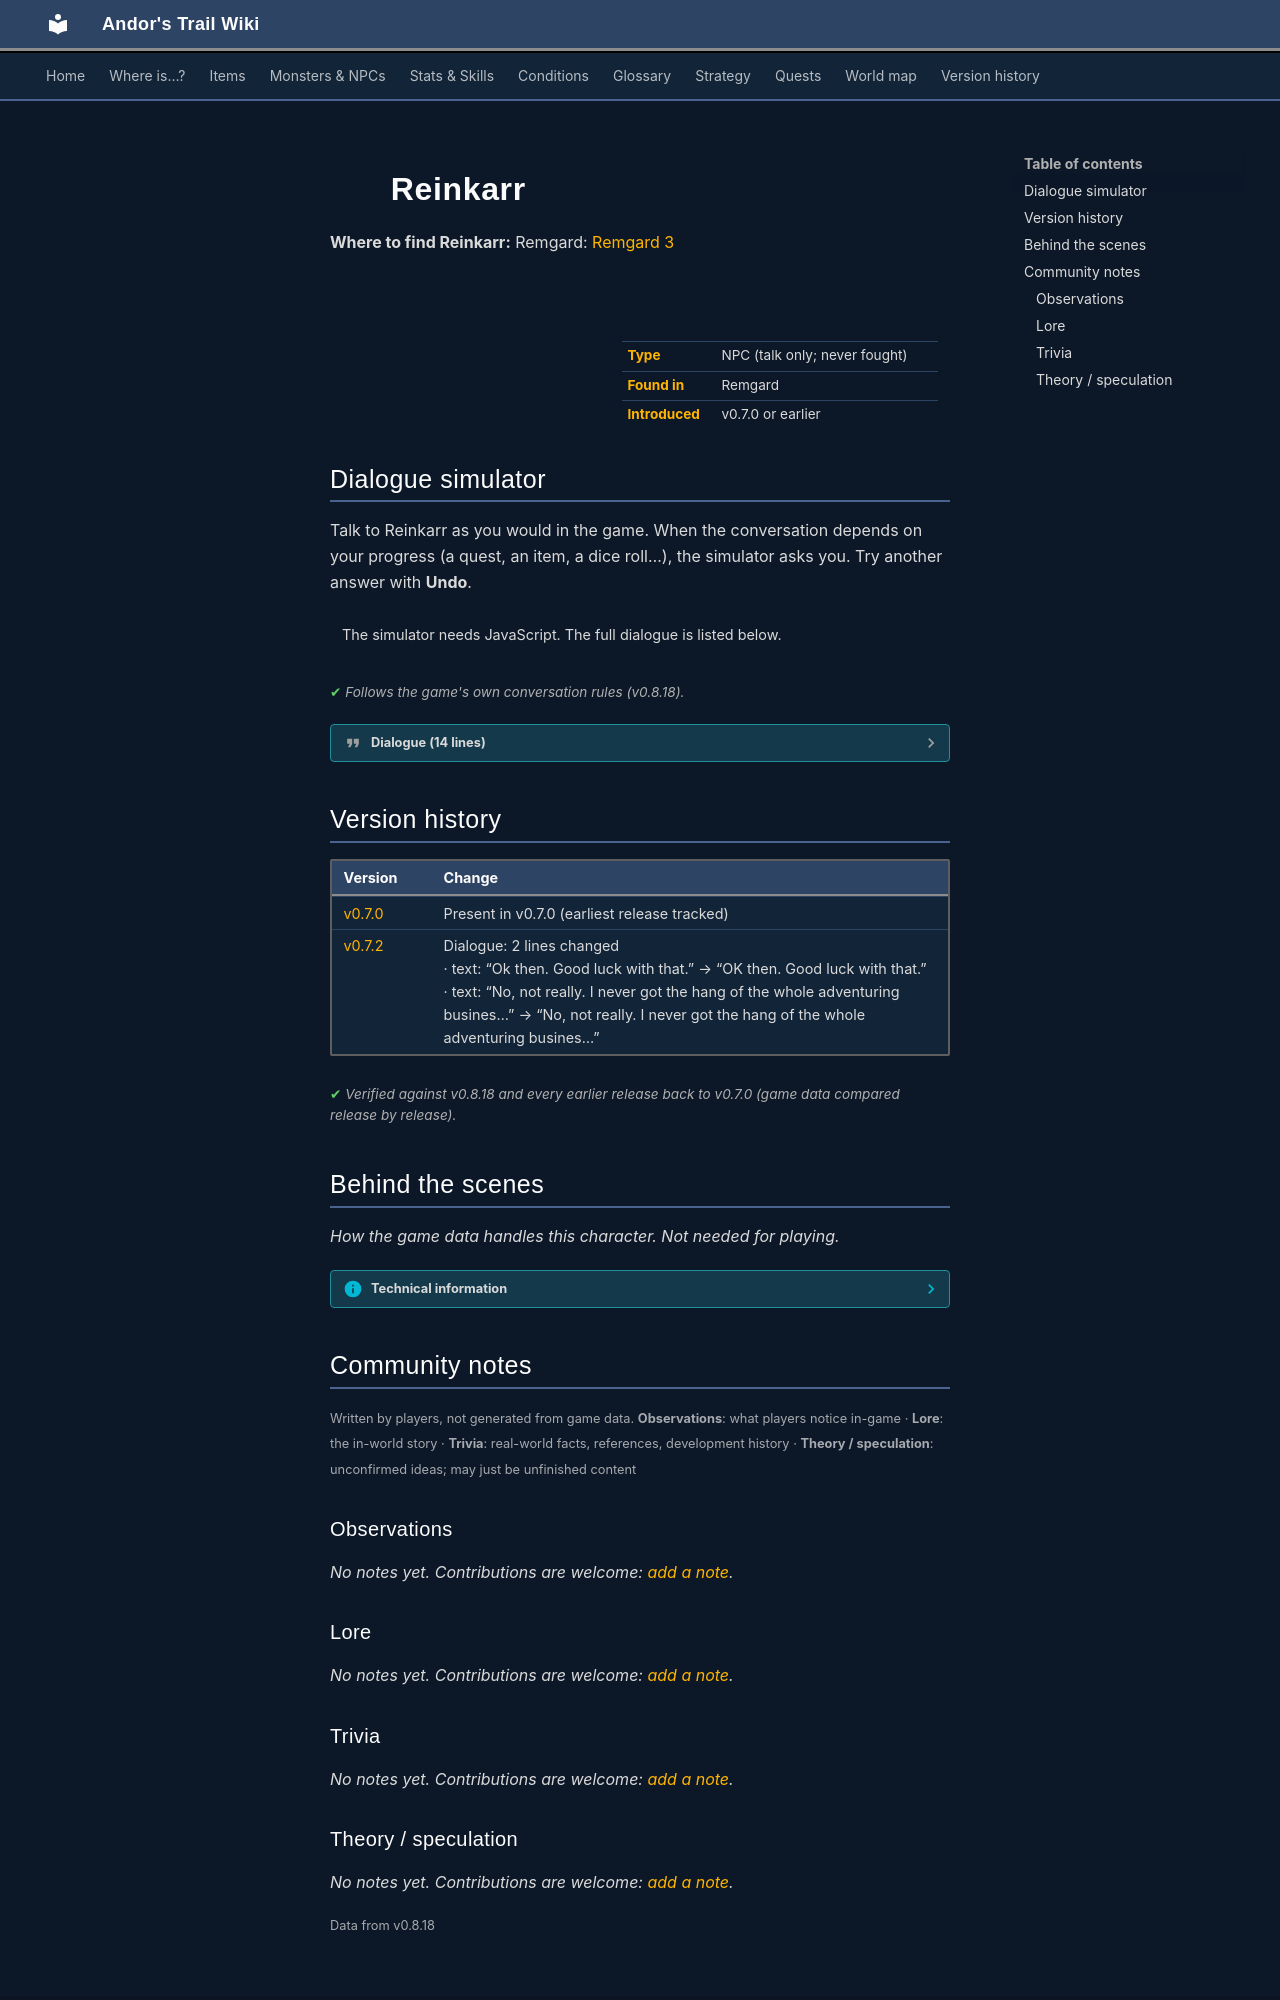

repository: asdfghjkl628/Andor-s-Trail-Wikiiii · page: monsters/reinkarr/index.html · generator: mkdocs

---
description: "Reinkarr is a non-player character (NPC) in Andor's Trail, found in Remgard."
---

# ![](../assets/icons/monsters/monsters_rltiles1_66.png){ .sprite } Reinkarr

**Where to find Reinkarr:** Remgard: [Remgard 3](../maps/remgard3.md#pin-npc-reinkarr)

<div class="infobox" markdown>

<p class="ib-img"><img class="sprite" src="../../assets/icons/monsters/monsters_rltiles1_66.png" alt=""></p>

| | |
|---|---|
| **Type** | NPC (talk only; never fought) |
| **Found in** | Remgard |
| **Introduced** | v0.7.0 or earlier |

</div>

## Dialogue simulator

Talk to Reinkarr as you would in the game. When the conversation depends on your progress (a quest, an item, a dice roll…), the simulator asks you. Try another answer with **Undo**.

<div class="dlg-sim" data-src="../../assets/dialogue/reinkarr.json" data-npc="Reinkarr" markdown="0"><noscript>The simulator needs JavaScript. The full dialogue is listed below.</noscript></div>

<p class="verified">Follows the game's own conversation rules (v0.8.18).</p>

??? quote "Dialogue (14 lines)"

    *Exactly as in the game files. Each line appears once; links jump to where a choice leads.*

    <span id="d-reinkarr"></span>**`reinkarr`** Reinkarr: “You look just like an adventurer. Tell me child, what brings you here?”

    - “Who are you?” → [reinkarr_3](#d-reinkarr_3)
    - “I'm looking for my brother Andor.” → [reinkarr_1](#d-reinkarr_1)
    - “I'm just looking for trouble.” → [reinkarr_2](#d-reinkarr_2)

    <span id="d-reinkarr_3"></span>**`reinkarr_3`** Reinkarr: “I am Reinkarr. I guess you could call me an adventurer of sorts.”

    - “Any good tales to tell?” → [reinkarr_4](#d-reinkarr_4)

    <span id="d-reinkarr_1"></span>**`reinkarr_1`** Reinkarr: “OK then. Good luck with that.”

    - “Who are you?” → [reinkarr_3](#d-reinkarr_3)

    <span id="d-reinkarr_2"></span>**`reinkarr_2`** Reinkarr: “Ha ha, that sure sounds like an adventurer! Guts, that's what you need to be a successful adventurer, child. You don't seem to lack courage, if I may say so.”

    - “Who are you?” → [reinkarr_3](#d-reinkarr_3)

    <span id="d-reinkarr_4"></span>**`reinkarr_4`** Reinkarr: “No, not really. I never got the hang of the whole adventuring business. Me and some other fellows went looking for these ... crystals ... that we had heard about.”

    - “What crystals?” → [reinkarr_5](#d-reinkarr_5)

    <span id="d-reinkarr_5"></span>**`reinkarr_5`** Reinkarr: “Doesn't really matter. We never found any of them anyway.”

    - “What crystals were you looking for?” → [reinkarr_6](#d-reinkarr_6)

    <span id="d-reinkarr_6"></span>**`reinkarr_6`** Reinkarr: “They were called 'Oegyth crystals'. Supposedly very powerful and worth a fortune.”

    - “I have one of those.” *(if carry 1× [Oegyth crystal](../items/oegyth.md))* → [reinkarr_oeg_1](#d-reinkarr_oeg_1)
    - “So what made you stop looking?” → [reinkarr_8](#d-reinkarr_8)
    - “What are they?” → [reinkarr_7](#d-reinkarr_7)

    <span id="d-reinkarr_oeg_1"></span>**`reinkarr_oeg_1`** Reinkarr: “What!? You actually have one of those things? Let me see. Yes, that sure matches the description I read.”

    - Next → [reinkarr_oeg_2](#d-reinkarr_oeg_2)

    <span id="d-reinkarr_8"></span>**`reinkarr_8`** Reinkarr: “Just the boredom of it, I guess. We never were any good at the whole fighting thing, and as such we never found one of those things.”

    - Next → [reinkarr_9](#d-reinkarr_9)

    <span id="d-reinkarr_7"></span>**`reinkarr_7`** Reinkarr: “Actually, all I know is that they are some sort of crystal. As I said, they are supposedly very powerful. We were only looking for them so that we could sell them and become rich.”

    - “What made you stop looking?” → [reinkarr_8](#d-reinkarr_8)

    <span id="d-reinkarr_oeg_2"></span>**`reinkarr_oeg_2`** Reinkarr: “You would do well to keep that to yourself, kid. Whatever you do, don't lose it, and don't go around showing it to everyone you might meet. You could get in serious trouble.”

    - “What can I do with it?” → [reinkarr_oeg_3](#d-reinkarr_oeg_3)

    <span id="d-reinkarr_9"></span>**`reinkarr_9`** Reinkarr: “Anyway, it's been nice talking to you, kid. Take care.”


    <span id="d-reinkarr_oeg_3"></span>**`reinkarr_oeg_3`** Reinkarr: “I hear there are merchants that would do anything to get their hands on some of those crystals. You should seek out the merchants in one of the larger cities, and ask them.”

    - Next → [reinkarr_oeg_4](#d-reinkarr_oeg_4)

    <span id="d-reinkarr_oeg_4"></span>**`reinkarr_oeg_4`** Reinkarr: “Please be careful though!”

    - Next → [reinkarr_9](#d-reinkarr_9)



## Version history

| Version | Change |
|---|---|
| [v0.7.0](../versions/0.7.0.md) | Present in v0.7.0 (earliest release tracked) |
| [v0.7.2](../versions/0.7.2.md) | Dialogue: 2 lines changed<br>· text: “Ok then. Good luck with that.” → “OK then. Good luck with that.”<br>· text: “No, not really. I never got the hang of the whole adventuring busines…” → “No, not really. I never got the hang of the whole adventuring busines…” |

<p class="verified">Verified against v0.8.18 and every earlier release back to v0.7.0 (game data compared release by release).</p>


## Behind the scenes

*How the game data handles this character. Not needed for playing.*

??? info "Technical information"

    | | |
    |---|---|
    | Entry ID | `reinkarr` |
    | Type (wiki) | NPC |
    | Spawn group | `reinkarr` |
    | Loot table | – |
    | Conversation | `reinkarr` |
    | Faction | – |
    | Movement | – |
    | Icon | `monsters_rltiles1:66` |
    | Defined in | `res/raw/monsterlist_v0611_npcs2.json` |

    Raw data:

    ```json
    {
     "id": "reinkarr",
     "name": "Reinkarr",
     "iconID": "monsters_rltiles1:66",
     "monsterClass": "humanoid",
     "spawnGroup": "reinkarr",
     "phraseID": "reinkarr"
    }
    ```


## Community notes

<small>Written by players, not generated from game data. **Observations**: what players notice in-game · **Lore**: the in-world story · **Trivia**: real-world facts, references, development history · **Theory / speculation**: unconfirmed ideas; may just be unfinished content</small>

### Observations

*No notes yet. Contributions are welcome: [add a note](https://github.com/asdfghjkl628/Andor-s-Trail-Wikiiii/new/main/notes/monsters?filename=reinkarr.md&value=%23%23%20Observations%0A%0A%3C%21--%20what%20players%20notice%20in-game%20--%3E%0A%0A%23%23%20Lore%0A%0A%3C%21--%20the%20in-world%20story%20--%3E%0A%0A%23%23%20Trivia%0A%0A%3C%21--%20real-world%20facts%2C%20references%2C%20development%20history%20--%3E%0A%0A%23%23%20Theory%20/%20speculation%0A%0A%3C%21--%20unconfirmed%20ideas%3B%20may%20just%20be%20unfinished%20content%20--%3E%0A).*

### Lore

*No notes yet. Contributions are welcome: [add a note](https://github.com/asdfghjkl628/Andor-s-Trail-Wikiiii/new/main/notes/monsters?filename=reinkarr.md&value=%23%23%20Observations%0A%0A%3C%21--%20what%20players%20notice%20in-game%20--%3E%0A%0A%23%23%20Lore%0A%0A%3C%21--%20the%20in-world%20story%20--%3E%0A%0A%23%23%20Trivia%0A%0A%3C%21--%20real-world%20facts%2C%20references%2C%20development%20history%20--%3E%0A%0A%23%23%20Theory%20/%20speculation%0A%0A%3C%21--%20unconfirmed%20ideas%3B%20may%20just%20be%20unfinished%20content%20--%3E%0A).*

### Trivia

*No notes yet. Contributions are welcome: [add a note](https://github.com/asdfghjkl628/Andor-s-Trail-Wikiiii/new/main/notes/monsters?filename=reinkarr.md&value=%23%23%20Observations%0A%0A%3C%21--%20what%20players%20notice%20in-game%20--%3E%0A%0A%23%23%20Lore%0A%0A%3C%21--%20the%20in-world%20story%20--%3E%0A%0A%23%23%20Trivia%0A%0A%3C%21--%20real-world%20facts%2C%20references%2C%20development%20history%20--%3E%0A%0A%23%23%20Theory%20/%20speculation%0A%0A%3C%21--%20unconfirmed%20ideas%3B%20may%20just%20be%20unfinished%20content%20--%3E%0A).*
